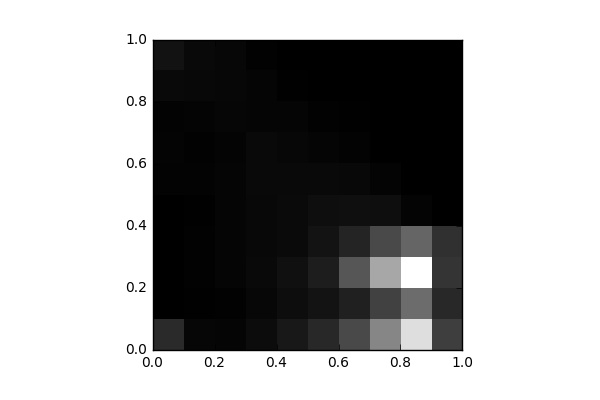

The file beside this chart, header and first rows:
, 0, 1, 2, 3, 4, 5, 6, 7, 8, 9
0, 947.0, 2.0, 16.0, 15.0, 18.0, 84.0, 102.0, 81.0, 207.0, 421.0
1, 148.0, 24.0, 49.0, 58.0, 42.0, 82.0, 60.0, 101.0, 191.0, 215.0
2, 114.0, 51.0, 125.0, 125.0, 120.0, 128.0, 111.0, 151.0, 159.0, 158.0
3, 272.0, 165.0, 216.0, 187.0, 193.0, 207.0, 201.0, 123.0, 118.0, 52.0
4, 536.0, 309.0, 371.0, 232.0, 238.0, 219.0, 156.0, 122.0, 36.0, 11.0
5, 900.0, 438.0, 666.0, 443.0, 320.0, 205.0, 132.0, 64.0, 20.0, 4.0
6, 1648, 739.0, 1932, 818.0, 347.0, 180.0, 81.0, 29.0, 2.0, 0.0
7, 2985, 1468, 3725, 1634, 333.0, 101.0, 12.0, 0.0, 0.0, 0.0
8, 4931, 2410, 5685, 2256, 109.0, 12.0, 0.0, 0.0, 0.0, 0.0
9, 1397, 925.0, 1194, 1084, 2.0, 0.0, 0.0, 0.0, 0.0, 0.0
